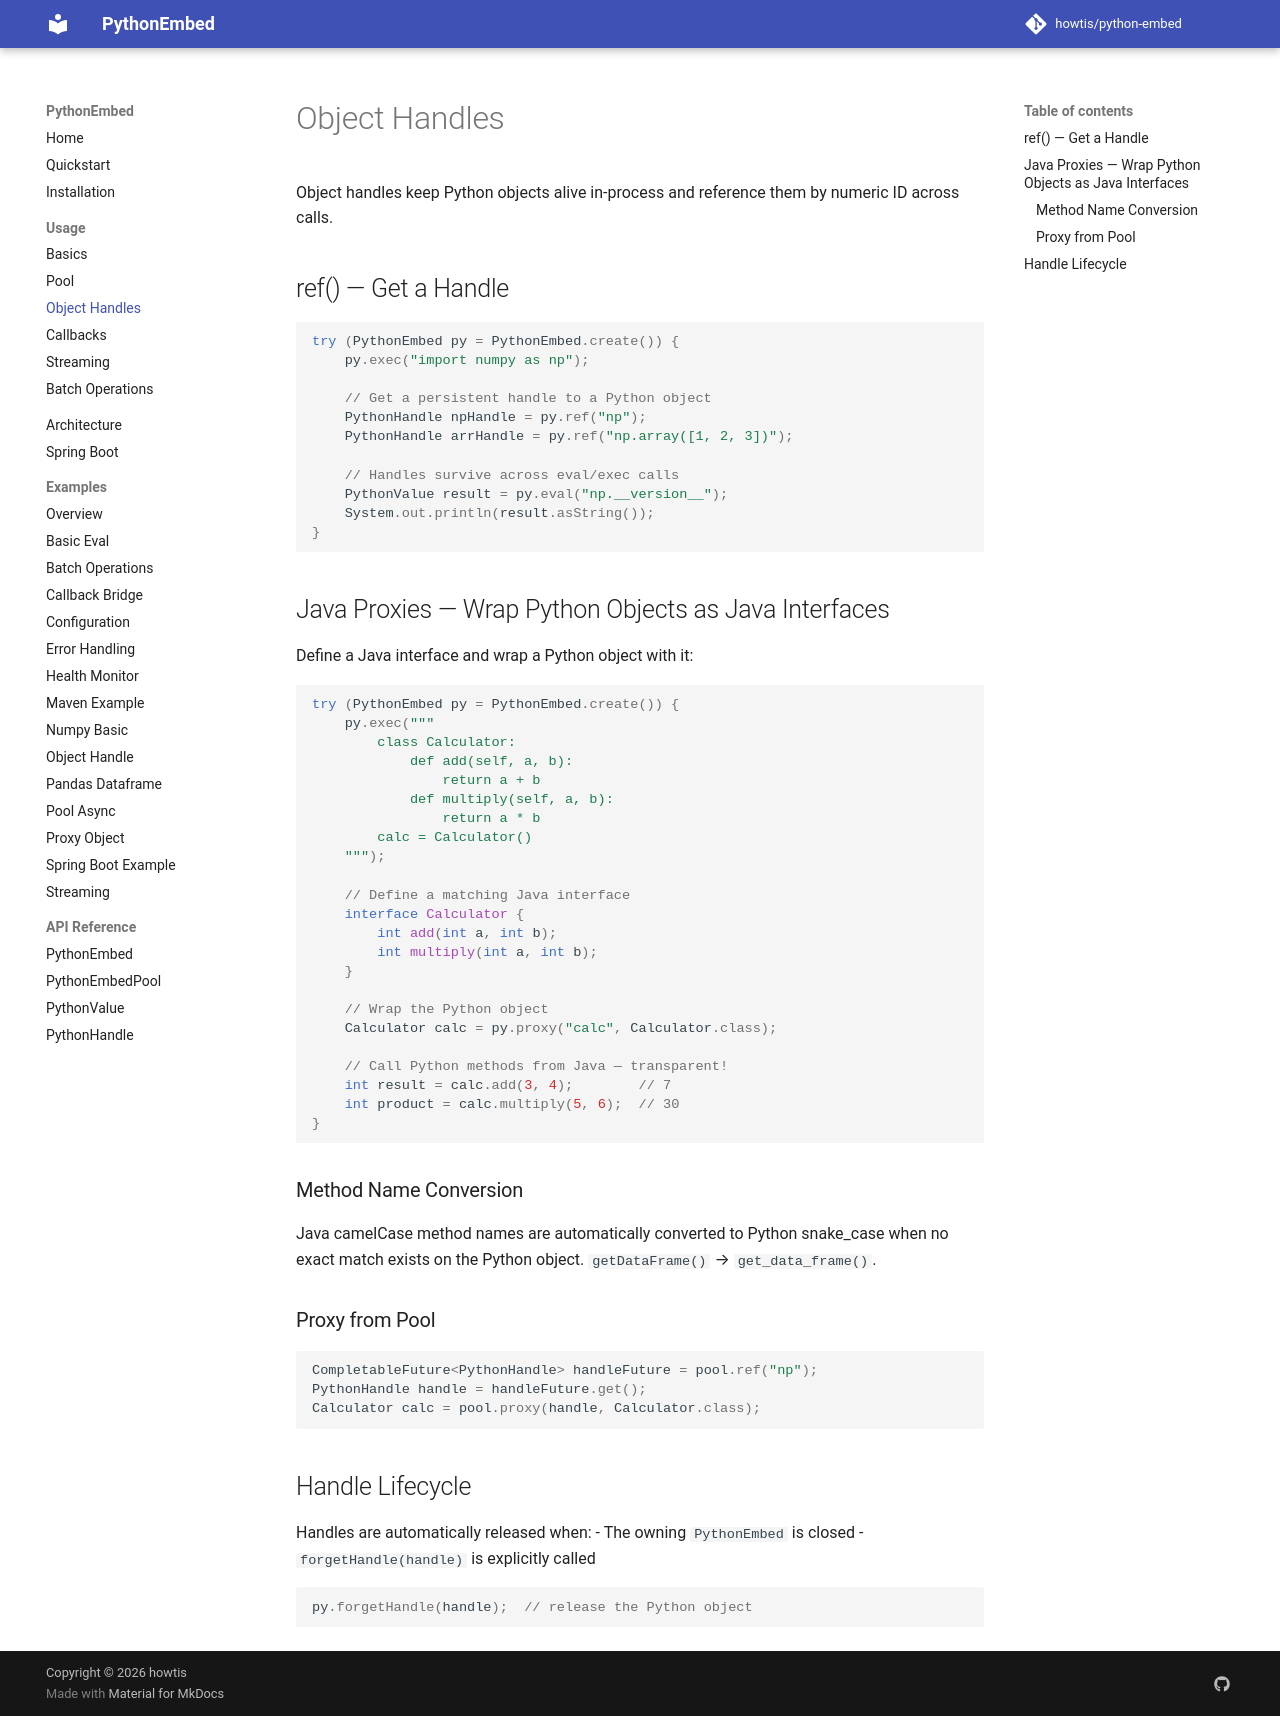

repository: howtis/python-embed · page: usage/handles/index.html · generator: mkdocs

# Object Handles

Object handles keep Python objects alive in-process and reference them by numeric ID across calls.

## ref() — Get a Handle

```java
try (PythonEmbed py = PythonEmbed.create()) {
    py.exec("import numpy as np");

    // Get a persistent handle to a Python object
    PythonHandle npHandle = py.ref("np");
    PythonHandle arrHandle = py.ref("np.array([1, 2, 3])");

    // Handles survive across eval/exec calls
    PythonValue result = py.eval("np.__version__");
    System.out.println(result.asString());
}
```

## Java Proxies — Wrap Python Objects as Java Interfaces

Define a Java interface and wrap a Python object with it:

```java
try (PythonEmbed py = PythonEmbed.create()) {
    py.exec("""
        class Calculator:
            def add(self, a, b):
                return a + b
            def multiply(self, a, b):
                return a * b
        calc = Calculator()
    """);

    // Define a matching Java interface
    interface Calculator {
        int add(int a, int b);
        int multiply(int a, int b);
    }

    // Wrap the Python object
    Calculator calc = py.proxy("calc", Calculator.class);

    // Call Python methods from Java — transparent!
    int result = calc.add(3, 4);        // 7
    int product = calc.multiply(5, 6);  // 30
}
```

### Method Name Conversion

Java camelCase method names are automatically converted to Python snake_case when no exact match exists on the Python object. `getDataFrame()` → `get_data_frame()`.

### Proxy from Pool

```java
CompletableFuture<PythonHandle> handleFuture = pool.ref("np");
PythonHandle handle = handleFuture.get();
Calculator calc = pool.proxy(handle, Calculator.class);
```

## Handle Lifecycle

Handles are automatically released when:
- The owning `PythonEmbed` is closed
- `forgetHandle(handle)` is explicitly called

```java
py.forgetHandle(handle);  // release the Python object
```
